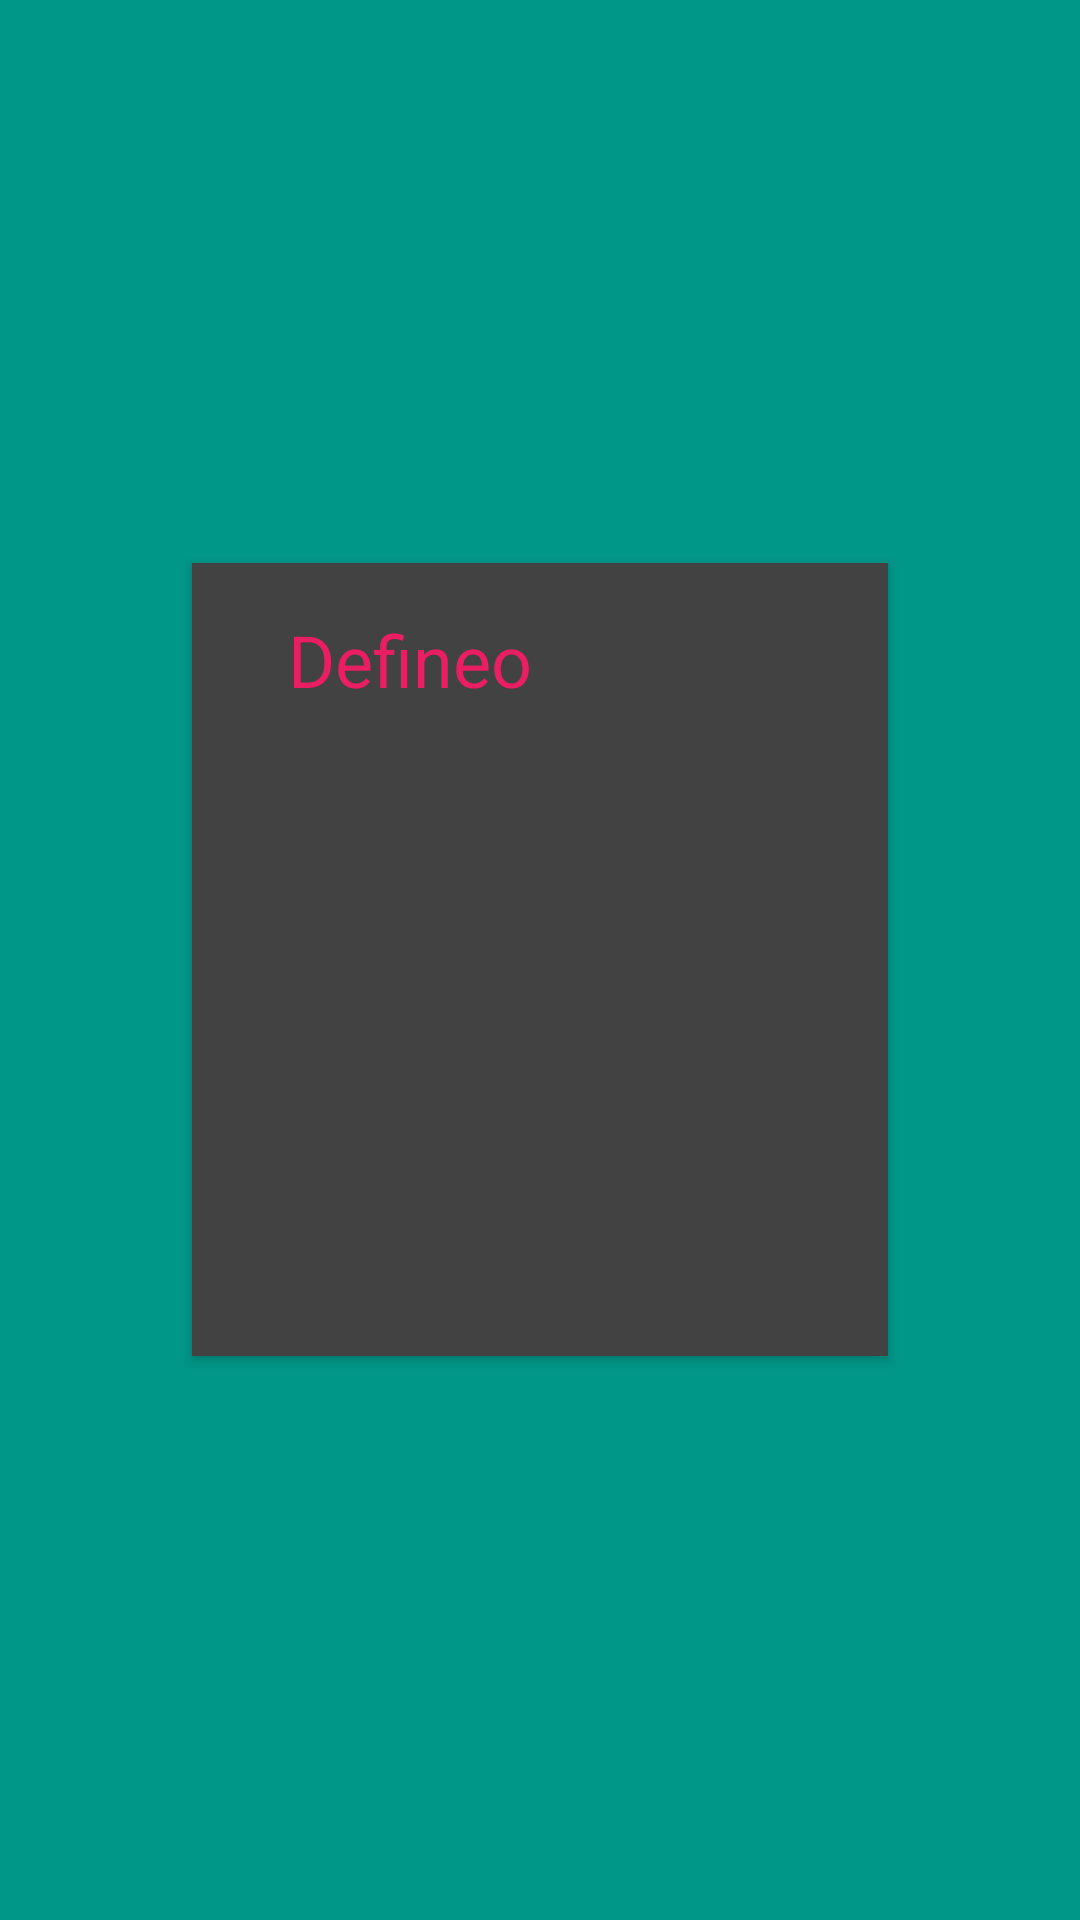

Write the Android layout XML for this screen, with the resource values it uses.
<!-- AndroidManifest.xml: application theme AppTheme -->
<!-- res/layout/fragment_translation.xml -->
<RelativeLayout xmlns:android="http://schemas.android.com/apk/res/android"
    xmlns:tools="http://schemas.android.com/tools"
    android:layout_width="match_parent"
    android:layout_height="match_parent"
    android:background="#009688"
    tools:context="com.hofmn.defineo.fragments.WordCardFragment">

    <android.support.v7.widget.CardView xmlns:card_view="http://schemas.android.com/apk/res-auto"
        android:layout_width="wrap_content"
        android:layout_height="wrap_content"
        android:layout_centerHorizontal="true"
        android:layout_centerVertical="true"
        android:layout_margin="64dp"
        android:foreground="?android:attr/selectableItemBackground"
        card_view:cardCornerRadius="0dp"
        card_view:contentPaddingBottom="16dp"
        card_view:contentPaddingLeft="32dp"
        card_view:contentPaddingRight="32dp"
        card_view:contentPaddingTop="16dp">

        <RelativeLayout
            android:layout_width="wrap_content"
            android:layout_height="wrap_content"
            android:orientation="vertical">

            <TextView
                android:id="@+id/wordToTranslateTextView"
                android:layout_width="wrap_content"
                android:layout_height="wrap_content"
                android:text="@string/app_name"
                android:textColor="@color/accent_color_one"
                android:textSize="24sp" />

            <ListView
                android:id="@+id/translationsListView"
                android:layout_width="wrap_content"
                android:layout_height="200dp"
                android:layout_below="@+id/wordToTranslateTextView"
                android:divider="@null"
                android:dividerHeight="6dp"
                android:nestedScrollingEnabled="false"
                android:paddingTop="8dp"
                android:scrollbarStyle="outsideOverlay" />
        </RelativeLayout>

    </android.support.v7.widget.CardView>
</RelativeLayout>
<!-- resources referenced by this layout -->
<resources>
  <color name="accent_color_one">#e91e63</color>
  <string name="app_name">Defineo</string>
  <style name="AppTheme" parent="Theme.AppCompat.NoActionBar">
          <item name="android:windowBackground">@color/background_floating_material_light</item>
      </style>
</resources>
